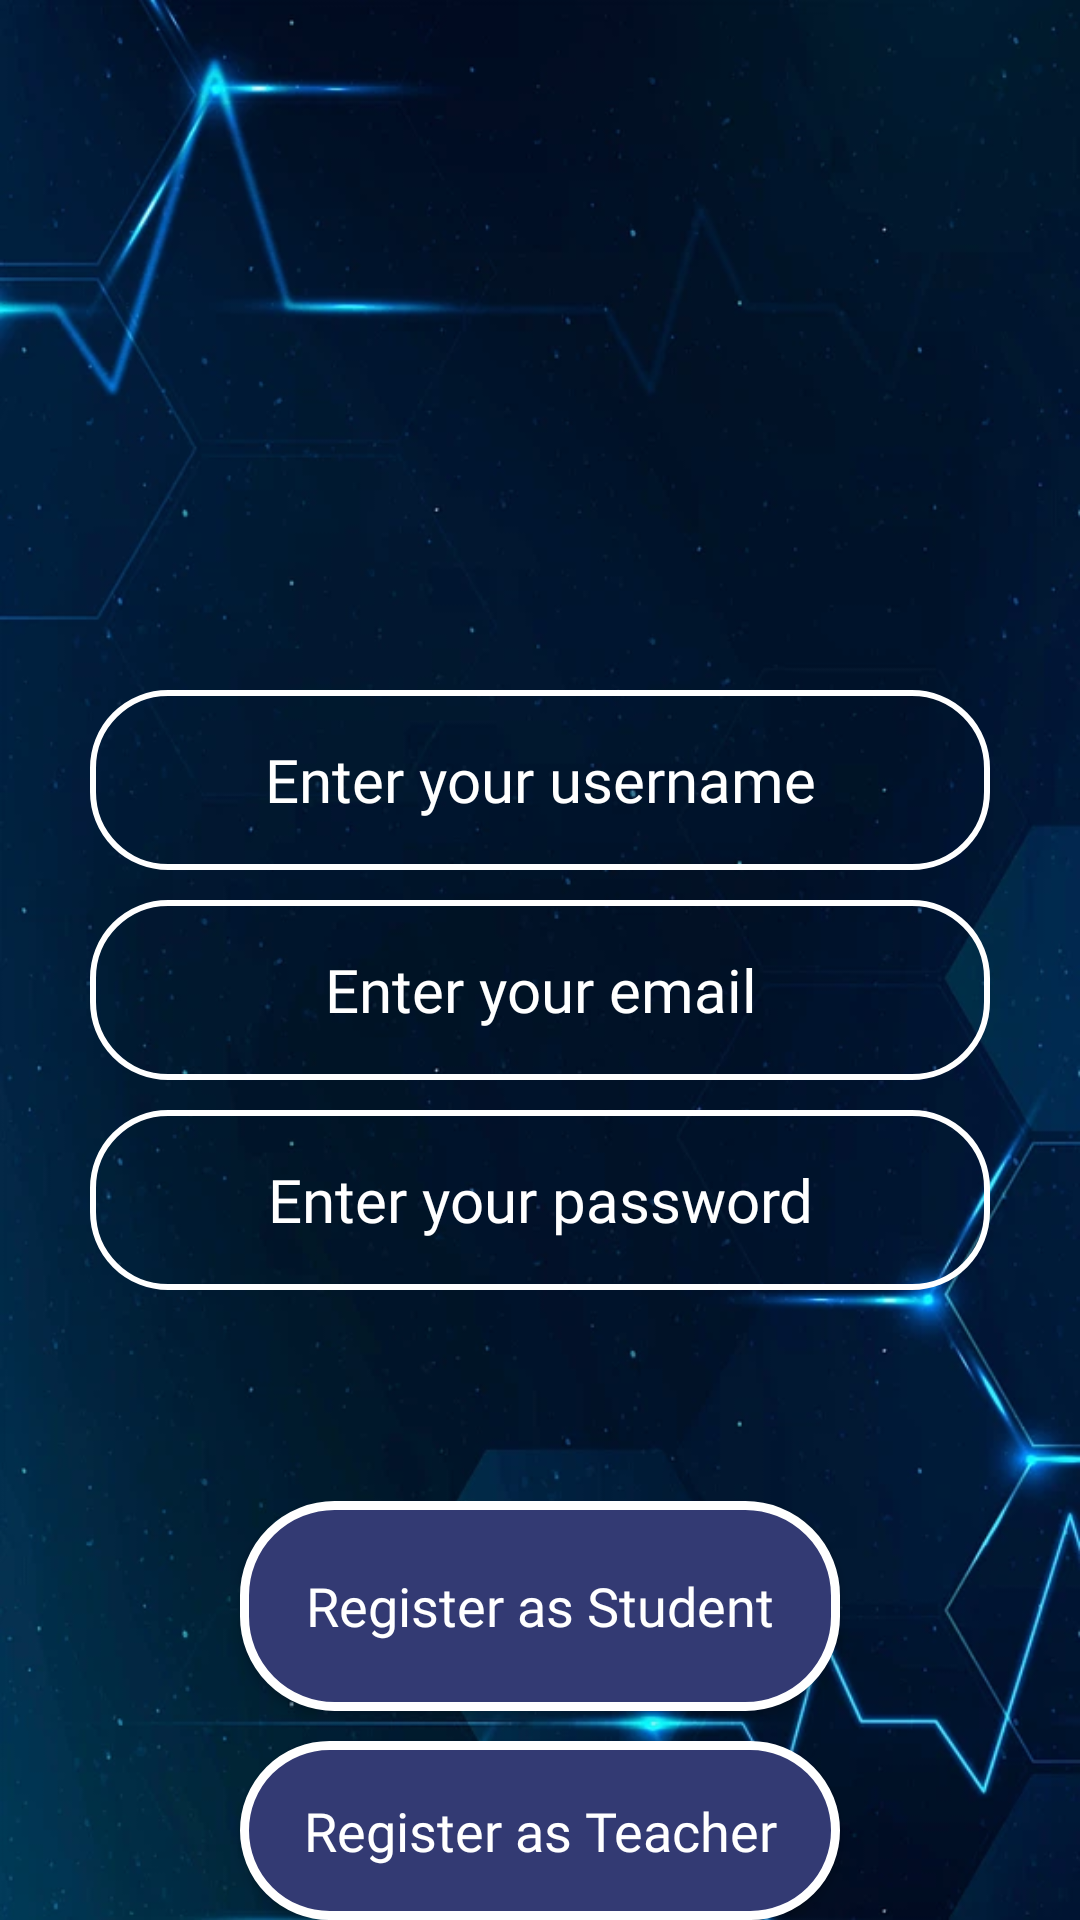

Layout XML and referenced resources for this Android screen:
<!-- AndroidManifest.xml: application theme Theme.KnowsALot -->
<!-- res/layout/activity_register_screen.xml -->
<?xml version="1.0" encoding="utf-8"?>
<RelativeLayout xmlns:android="http://schemas.android.com/apk/res/android"
    xmlns:app="http://schemas.android.com/apk/res-auto"
    xmlns:tools="http://schemas.android.com/tools"
    android:id="@+id/main"
    android:layout_width="match_parent"
    android:layout_height="match_parent"
    android:background="@drawable/bg_portrait"
    tools:context=".RegisterScreen">

    <ImageView
        android:id="@+id/image"
        android:layout_width="165dp"
        android:layout_height="150dp"
        android:layout_alignParentTop="true"
        android:layout_centerInParent="true"
        android:layout_marginTop="50dp"
        android:background="@drawable/light_bulb" />

    <EditText
        android:id="@+id/userName"
        android:layout_width="300dp"
        android:layout_height="60dp"
        android:layout_below="@+id/image"
        android:layout_centerHorizontal="true"
        android:layout_marginTop="30dp"
        android:layout_marginBottom="10dp"
        android:background="@drawable/edit_text_bg"
        android:ems="10"
        android:fontFamily="@font/irish_grover"
        android:hint="Enter your username"
        android:textColorHint="@color/white"
        android:inputType="text"
        android:textAlignment="center"
        android:textColor="@color/white"
        android:textSize="20sp"
        />

    <EditText
        android:id="@+id/userEmail"
        android:layout_width="300dp"
        android:layout_height="60dp"
        android:layout_below="@+id/userName"
        android:layout_centerHorizontal="true"
        android:layout_marginBottom="10dp"
        android:textColorHint="@color/white"
        android:background="@drawable/edit_text_bg"
        android:ems="10"
        android:fontFamily="@font/irish_grover"
        android:hint="Enter your email"
        android:inputType="textEmailAddress"
        android:textAlignment="center"
        android:textColor="@color/white"
        android:textSize="20sp"
        />

    <EditText
        android:id="@+id/userPassword"
        android:layout_width="300dp"
        android:layout_height="60dp"
        android:layout_below="@+id/userEmail"
        android:layout_centerHorizontal="true"
        android:layout_marginBottom="100dp"
        android:textColorHint="@color/white"
        android:background="@drawable/edit_text_bg"
        android:ems="10"
        android:fontFamily="@font/irish_grover"
        android:hint="Enter your password"
        android:inputType="textPassword"
        android:textAlignment="center"
        android:textColor="@color/white"
        android:textSize="20sp"
        />

    <Button
        android:id="@+id/registerBtn"
        android:layout_marginTop="-30dp"
        android:layout_width="200dp"
        android:layout_height="70dp"
        android:layout_below="@+id/userPassword"
        android:layout_centerHorizontal="true"
        android:background="@drawable/button_bg"
        android:textAllCaps="false"
        android:fontFamily="@font/irish_grover"
        android:text="Register as Student"
        android:textColor="@color/white"
        android:textSize="18sp"
        app:cornerRadius="25dp" />

    <Button
        android:id="@+id/admin_registerBtn"
        android:layout_marginTop="10dp"
        android:layout_width="200dp"
        android:layout_height="70dp"
        android:layout_below="@+id/registerBtn"
        android:layout_centerHorizontal="true"
        android:background="@drawable/button_bg"
        android:textAllCaps="false"
        android:fontFamily="@font/irish_grover"
        android:text="Register as Teacher"
        android:textColor="@color/white"
        android:textSize="18sp"
        app:cornerRadius="25dp" />

    <TextView
        android:id="@+id/text1"
        android:layout_width="wrap_content"
        android:layout_height="wrap_content"
        android:layout_below="@+id/admin_registerBtn"
        android:layout_alignStart="@+id/userPassword"
        android:layout_marginTop="20dp"
        android:layout_marginStart="35dp"
        android:fontFamily="@font/irish_grover"
        android:text="Have an account?"
        android:textColor="@color/white"
        android:textSize="23sp"/>

    <TextView
        android:id="@+id/text2"
        android:layout_width="wrap_content"
        android:layout_height="wrap_content"
        android:layout_below="@+id/admin_registerBtn"
        android:layout_toEndOf="@+id/text1"
        android:layout_marginTop="20dp"
        android:layout_marginStart="5dp"
        android:fontFamily="@font/irish_grover"
        android:text="Login"
        android:textColor="@color/white"
        android:textSize="23sp"
        android:textStyle="bold"
        android:clickable="true"/>

</RelativeLayout>
<!-- resources referenced by this layout -->
<resources>
  <color name="white">#FFFFFFFF</color>
  <!-- drawable bg_portrait: png bitmap (drawable, 351099 bytes) -->
  <!-- drawable button_bg (drawable) -->
  <?xml version="1.0" encoding="utf-8"?>
  <shape xmlns:android="http://schemas.android.com/apk/res/android"
      android:shape="rectangle">
      <solid android:color="@color/purple"/>
      <stroke
          android:width="3dp"
          android:color="@color/white"/>
      <corners
          android:radius="30dp"/>
  </shape>
  <!-- drawable edit_text_bg (drawable) -->
  <?xml version="1.0" encoding="utf-8"?>
  <shape xmlns:android="http://schemas.android.com/apk/res/android"
      android:shape="rectangle">
      <solid android:color="@null"/>
      <stroke
          android:width="2dp"
          android:color="@color/white"/>
      <corners
          android:radius="25dp"/>
  </shape>
  <style name="Theme.KnowsALot" parent="Base.Theme.KnowsALot" />
  <color name="purple">#333A73</color>
  <style name="Base.Theme.KnowsALot" parent="Theme.AppCompat.Light.NoActionBar">
          
          
      </style>
</resources>
